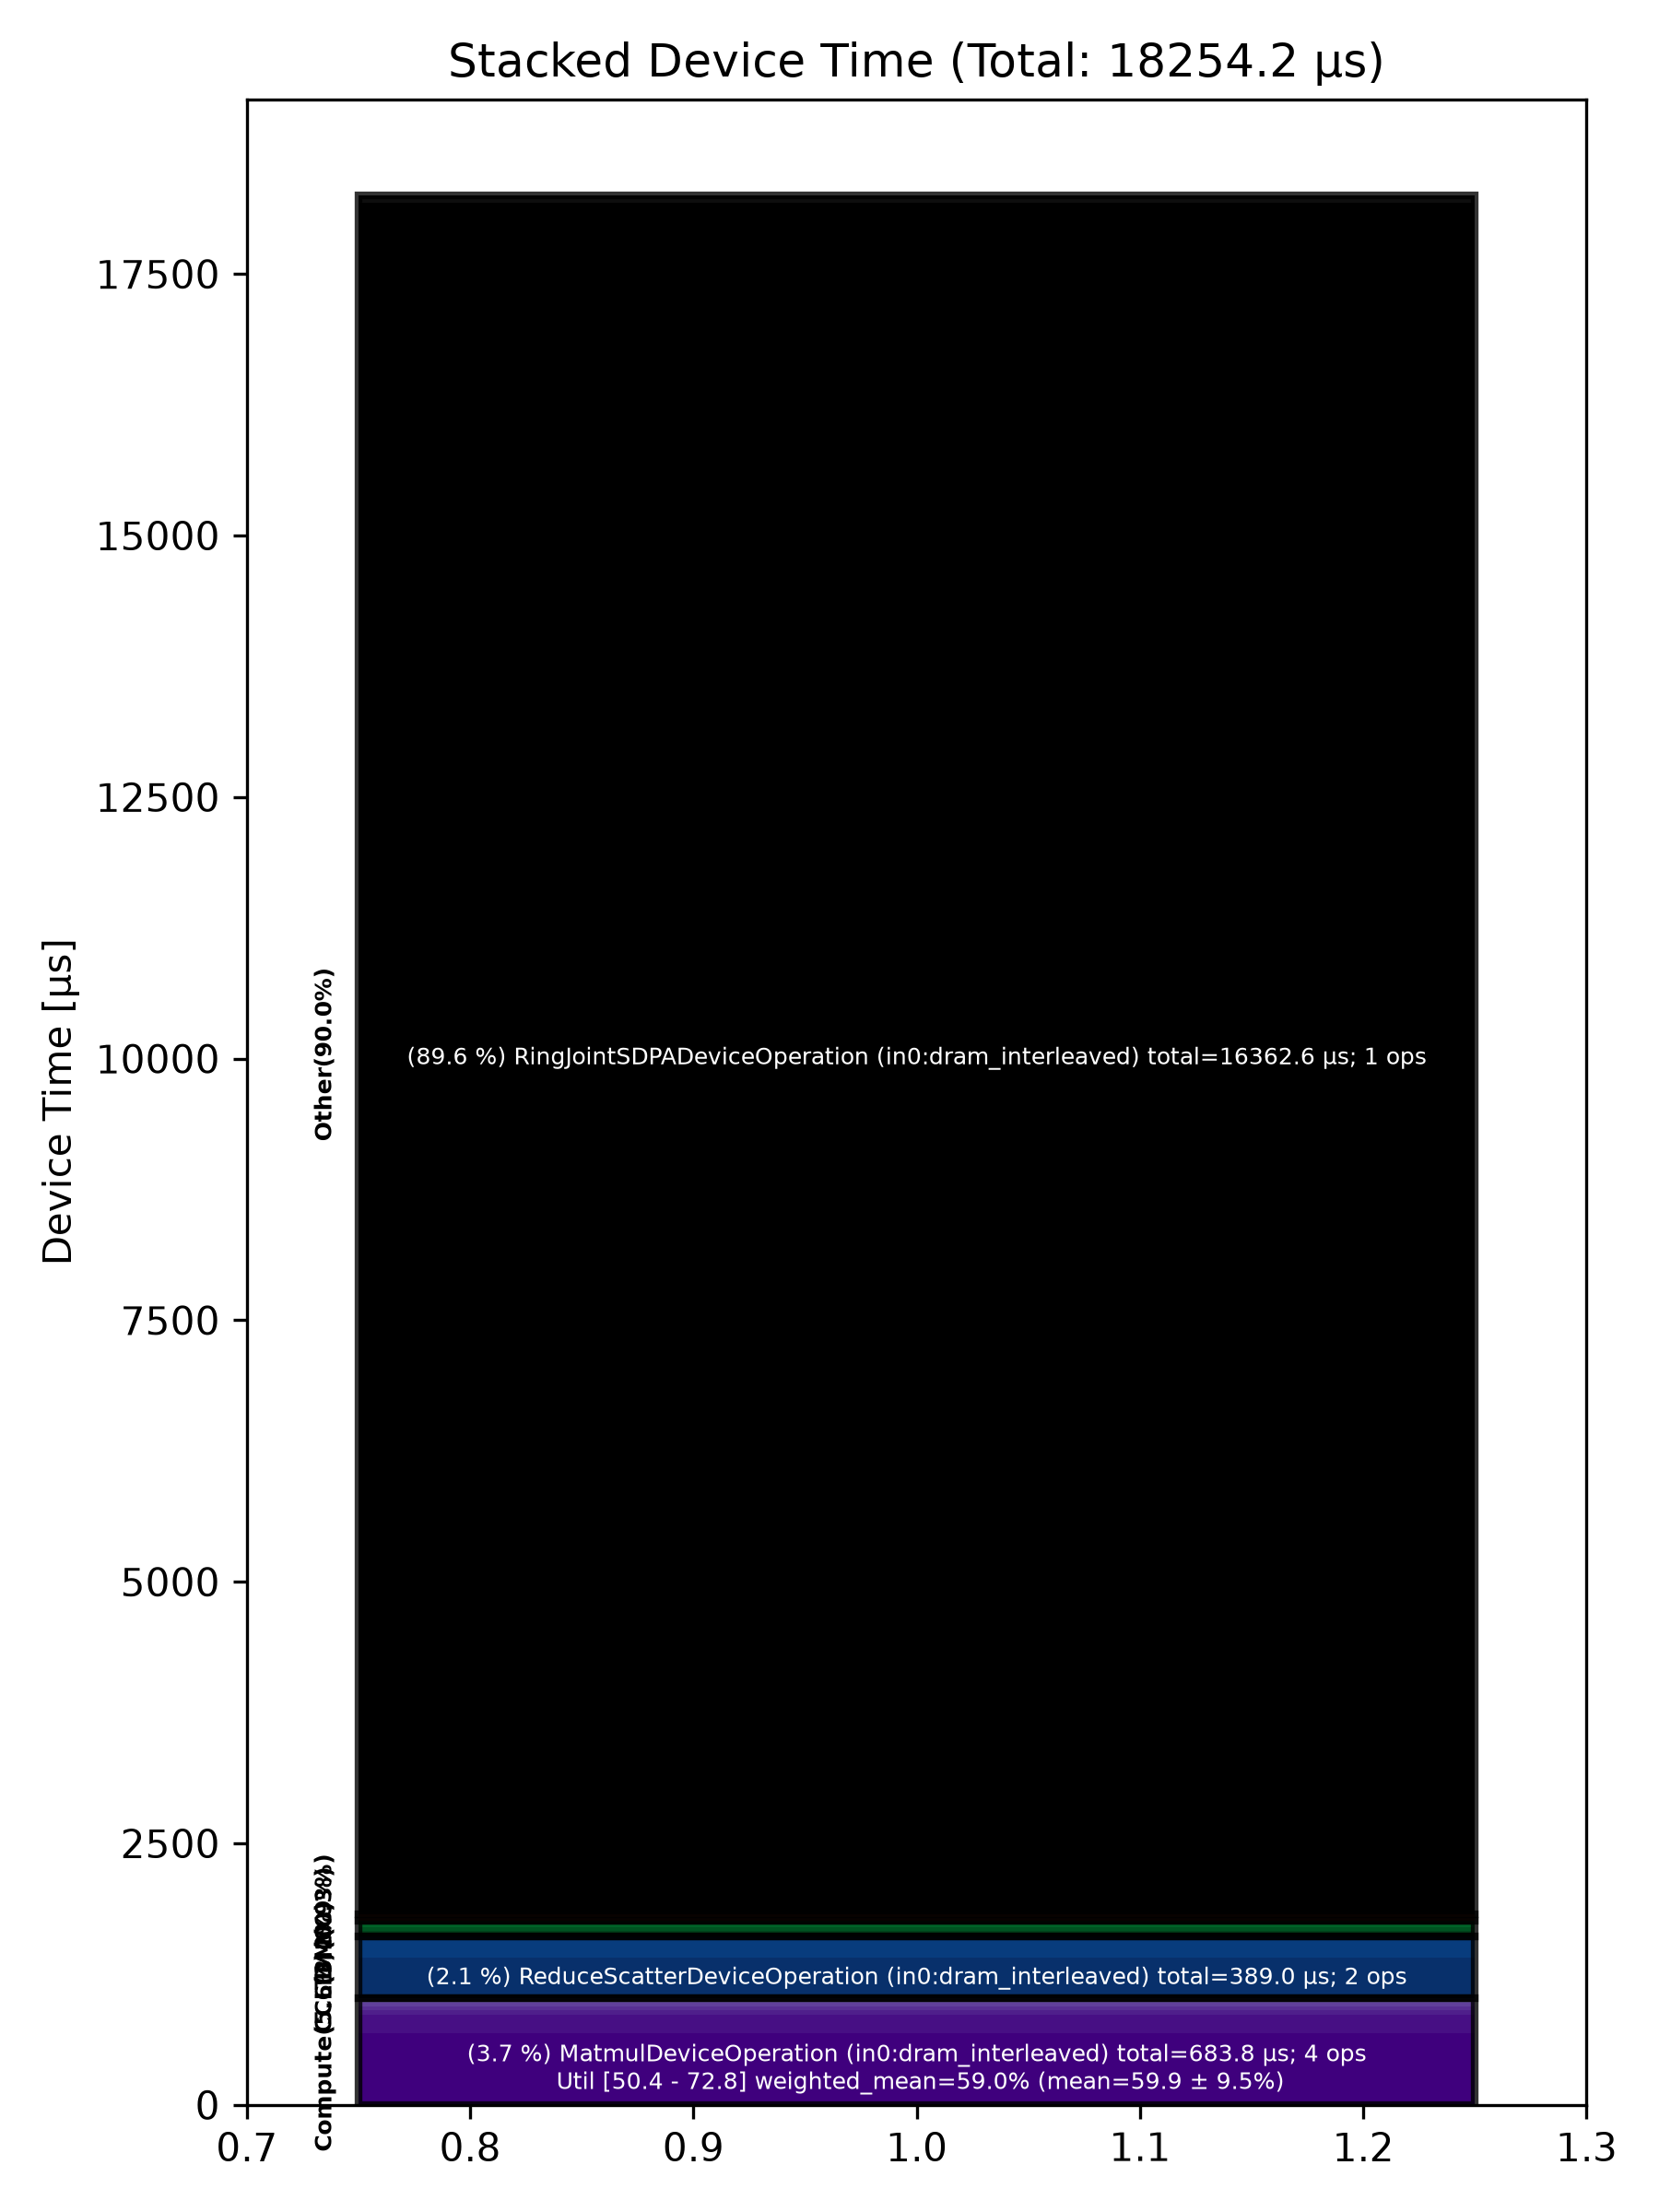

Values plotted in this chart, from the file beside it:
Total % [%], Op Code, Device Time Sum [μs], Op Count, Op Category, Min FLOPs [%], Max FLOPs [%], Mean FLOPs [%], Std FLOPs [%], Weighted Mean FLOPs [%]
89.64, RingJointSDPADeviceOperation (in0:dram_i…, 16363, 1, Other, , , , , 
3.75, MatmulDeviceOperation (in0:dram_interlea…, 683.8, 4, Compute, 50.42, 72.83, 59.95, 9.48, 59.01
2.13, ReduceScatterDeviceOperation (in0:dram_i…, 389, 2, CCL, , , , , 
1.11, AllGatherDeviceOperation (in0:dram_inter…, 203, 2, CCL, , , , , 
0.95, MatmulDeviceOperation (in0:l1_interleave…, 174.2, 1, Compute, 64.01, 64.01, 64.01, , 64.01
0.34, GatherCodegenDeviceOperation (in0:l1_int…, 61.85, 1, Other, , , , , 
0.28, NLPConcatHeadsDeviceOperation (in0:dram_…, 51.32, 1, TM, , , , , 
0.26, BinaryNgDeviceOperation (in0:l1_interlea…, 48.01, 3, Compute, , , , , 
0.22, NlpCreateHeadsDeviceOperation (in0:dram_…, 39.43, 1, TM, , , , , 
0.22, LayerNormDeviceOperation (in0:block_shar…, 39.31, 4, Compute, , , , , 
0.21, ConcatDeviceOperation (in0:l1_interleave…, 38.64, 2, TM, , , , , 
0.19, LayerNormDeviceOperation (in0:l1_interle…, 35.31, 2, Compute, , , , , 
0.17, ShardedToInterleavedDeviceOperation (in0…, 30.43, 4, DM, , , , , 
0.12, InterleavedToShardedDeviceOperation (in0…, 22.67, 3, DM, , , , , 
0.10, RotaryEmbeddingLlamaDeviceOperation (in0…, 17.47, 1, Compute, , , , , 
0.09, SliceDeviceOperation (in0:l1_interleaved…, 17.09, 3, TM, , , , , 
0.06, BinaryNgDeviceOperation (in0:dram_interl…, 11.00, 1, Compute, , , , , 
0.04, RotaryEmbeddingDeviceOperation (in0:l1_i…, 7.84, 1, Compute, , , , , 
0.04, UpdatePaddedKvCacheDeviceOperation (in0:…, 7.80, 1, Other, , , , , 
0.03, TilizeWithValPaddingDeviceOperation (in0…, 5.66, 1, TM, , , , , 
0.02, InterleavedToShardedDeviceOperation (in0…, 4.28, 1, DM, , , , , 
0.02, TypecastDeviceOperation (in0:l1_interlea…, 3.52, 1, TM, , , , , 
